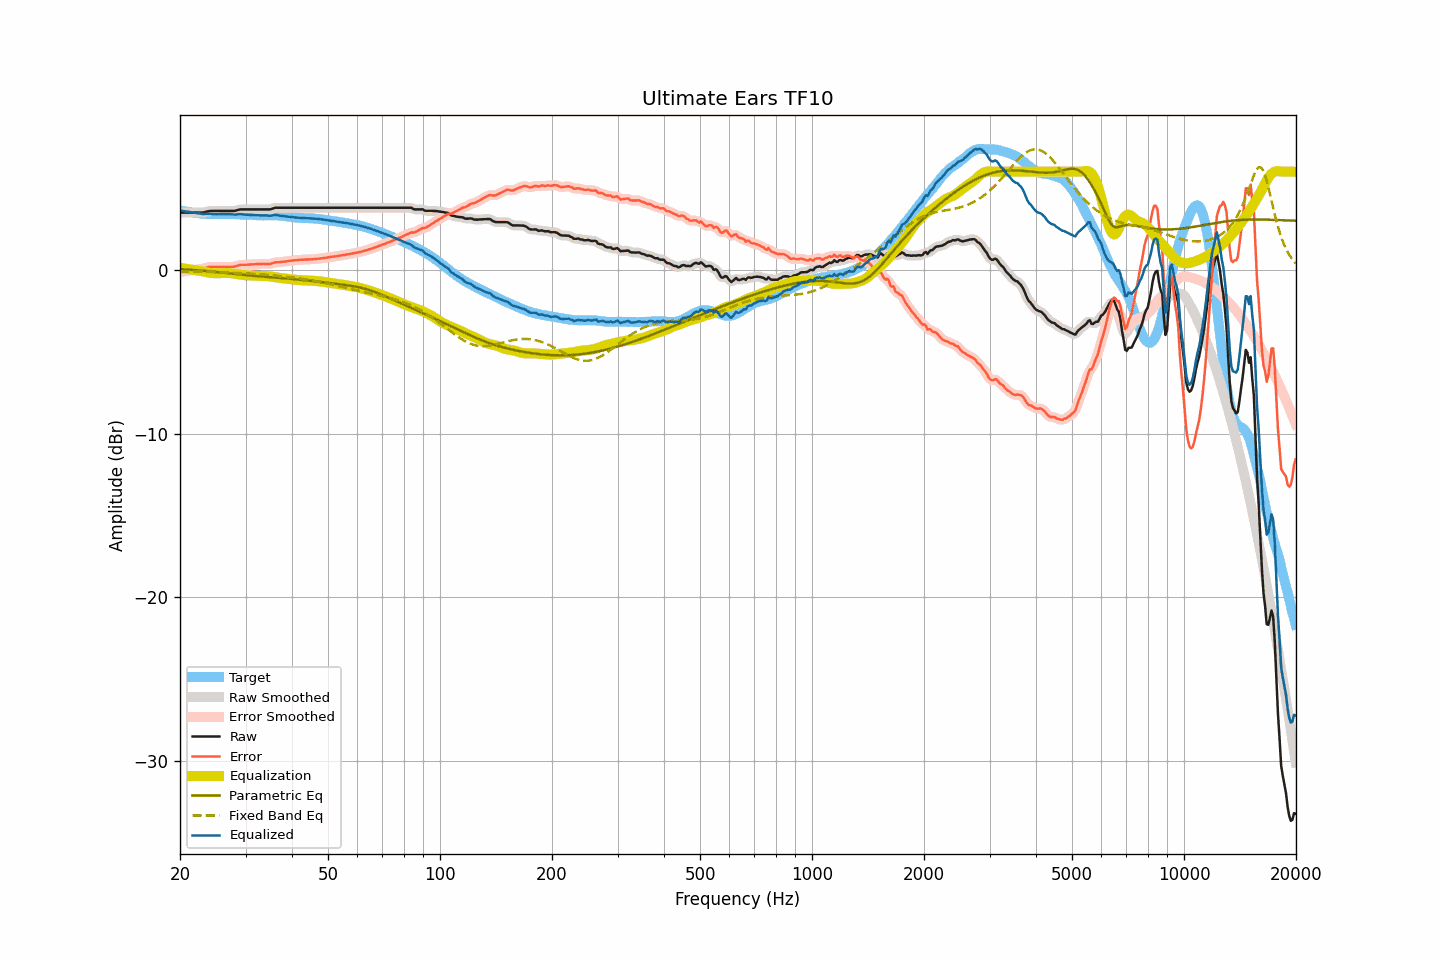

The table this chart was drawn from, first rows:
frequency, raw, smoothed, error, error_smoothed, equalization, parametric_eq, fixed_band_eq, equalized_raw, equalized_smoothed, target
20.00, 3.50, 3.50, -0.13, -0.13, 0.13, 0.05, -0.09, 3.63, 3.63, 3.63
20.20, 3.50, 3.50, -0.11, -0.11, 0.11, 0.05, -0.09, 3.61, 3.61, 3.61
20.40, 3.50, 3.50, -0.09, -0.09, 0.10, 0.04, -0.09, 3.60, 3.60, 3.59
20.61, 3.50, 3.50, -0.08, -0.08, 0.08, 0.04, -0.09, 3.58, 3.58, 3.58
20.81, 3.50, 3.50, -0.06, -0.06, 0.06, 0.03, -0.09, 3.56, 3.56, 3.56
21.02, 3.50, 3.50, -0.05, -0.05, 0.05, 0.02, -0.09, 3.55, 3.55, 3.55
21.23, 3.50, 3.50, -0.03, -0.03, 0.03, 0.02, -0.10, 3.53, 3.53, 3.53
21.44, 3.50, 3.50, -0.02, -0.02, 0.02, 0.01, -0.10, 3.52, 3.52, 3.52
21.66, 3.50, 3.50, -0.01, -0.00, 0.01, 0.00, -0.10, 3.51, 3.51, 3.51
21.87, 3.50, 3.50, 0.01, 0.01, -0.01, -0.01, -0.10, 3.50, 3.50, 3.49
22.09, 3.50, 3.50, 0.02, 0.02, -0.02, -0.01, -0.11, 3.48, 3.48, 3.48
22.31, 3.50, 3.50, 0.03, 0.03, -0.03, -0.02, -0.11, 3.47, 3.47, 3.47
22.54, 3.50, 3.50, 0.04, 0.04, -0.05, -0.03, -0.11, 3.45, 3.45, 3.46
22.76, 3.50, 3.50, 0.05, 0.05, -0.07, -0.04, -0.11, 3.44, 3.43, 3.45
22.99, 3.50, 3.51, 0.07, 0.07, -0.09, -0.05, -0.11, 3.42, 3.42, 3.44
23.22, 3.52, 3.52, 0.10, 0.10, -0.11, -0.05, -0.12, 3.42, 3.42, 3.43
23.45, 3.55, 3.55, 0.13, 0.13, -0.13, -0.06, -0.12, 3.43, 3.42, 3.42
23.69, 3.57, 3.57, 0.16, 0.16, -0.15, -0.07, -0.12, 3.43, 3.43, 3.41
23.92, 3.59, 3.59, 0.18, 0.18, -0.16, -0.08, -0.12, 3.43, 3.43, 3.41
24.16, 3.60, 3.60, 0.19, 0.19, -0.18, -0.09, -0.13, 3.42, 3.42, 3.41
24.40, 3.60, 3.60, 0.19, 0.19, -0.19, -0.10, -0.13, 3.41, 3.41, 3.41
24.65, 3.60, 3.60, 0.19, 0.19, -0.19, -0.11, -0.13, 3.41, 3.41, 3.41
24.89, 3.60, 3.60, 0.19, 0.19, -0.20, -0.12, -0.14, 3.40, 3.40, 3.41
25.14, 3.60, 3.60, 0.19, 0.19, -0.20, -0.13, -0.14, 3.41, 3.41, 3.41
25.39, 3.60, 3.60, 0.19, 0.19, -0.19, -0.14, -0.14, 3.41, 3.41, 3.41
25.65, 3.60, 3.60, 0.20, 0.19, -0.19, -0.15, -0.14, 3.41, 3.41, 3.41
25.91, 3.60, 3.60, 0.19, 0.19, -0.19, -0.16, -0.15, 3.41, 3.41, 3.42
26.16, 3.60, 3.60, 0.19, 0.19, -0.19, -0.17, -0.15, 3.41, 3.41, 3.41
26.43, 3.60, 3.60, 0.19, 0.19, -0.19, -0.18, -0.15, 3.41, 3.41, 3.41
26.69, 3.60, 3.60, 0.19, 0.19, -0.18, -0.19, -0.16, 3.42, 3.42, 3.41
26.96, 3.60, 3.60, 0.19, 0.19, -0.19, -0.20, -0.16, 3.42, 3.42, 3.41
27.23, 3.60, 3.60, 0.19, 0.19, -0.19, -0.21, -0.16, 3.41, 3.41, 3.41
27.50, 3.60, 3.60, 0.19, 0.19, -0.20, -0.22, -0.17, 3.40, 3.40, 3.41
27.77, 3.60, 3.60, 0.20, 0.20, -0.21, -0.23, -0.17, 3.39, 3.39, 3.41
28.05, 3.61, 3.61, 0.21, 0.21, -0.23, -0.24, -0.18, 3.38, 3.39, 3.41
28.33, 3.63, 3.63, 0.24, 0.24, -0.24, -0.25, -0.18, 3.39, 3.39, 3.39
28.62, 3.66, 3.66, 0.27, 0.27, -0.26, -0.26, -0.19, 3.40, 3.40, 3.39
28.90, 3.69, 3.69, 0.30, 0.30, -0.28, -0.27, -0.19, 3.41, 3.41, 3.39
29.19, 3.70, 3.70, 0.31, 0.31, -0.29, -0.28, -0.19, 3.41, 3.41, 3.39
29.48, 3.70, 3.70, 0.31, 0.32, -0.31, -0.29, -0.20, 3.39, 3.40, 3.39
29.78, 3.70, 3.70, 0.32, 0.32, -0.32, -0.30, -0.20, 3.38, 3.38, 3.39
30.08, 3.70, 3.70, 0.32, 0.32, -0.33, -0.31, -0.21, 3.38, 3.38, 3.38
30.38, 3.70, 3.70, 0.32, 0.32, -0.33, -0.32, -0.22, 3.37, 3.37, 3.38
30.68, 3.70, 3.70, 0.33, 0.33, -0.33, -0.33, -0.22, 3.37, 3.37, 3.37
30.99, 3.70, 3.70, 0.33, 0.34, -0.34, -0.34, -0.23, 3.36, 3.36, 3.37
31.30, 3.70, 3.70, 0.35, 0.34, -0.34, -0.35, -0.23, 3.36, 3.36, 3.36
31.61, 3.70, 3.70, 0.35, 0.35, -0.35, -0.36, -0.24, 3.35, 3.35, 3.35
31.93, 3.70, 3.70, 0.35, 0.36, -0.35, -0.37, -0.25, 3.35, 3.35, 3.35
32.24, 3.70, 3.70, 0.36, 0.36, -0.36, -0.38, -0.25, 3.34, 3.34, 3.34
32.57, 3.70, 3.70, 0.37, 0.37, -0.36, -0.39, -0.26, 3.34, 3.34, 3.34
32.89, 3.70, 3.70, 0.37, 0.37, -0.36, -0.39, -0.27, 3.34, 3.34, 3.33
33.22, 3.70, 3.70, 0.37, 0.37, -0.36, -0.40, -0.27, 3.34, 3.34, 3.33
33.55, 3.70, 3.70, 0.37, 0.37, -0.36, -0.41, -0.28, 3.34, 3.34, 3.33
33.89, 3.70, 3.70, 0.37, 0.37, -0.37, -0.42, -0.29, 3.33, 3.33, 3.33
34.23, 3.70, 3.70, 0.37, 0.37, -0.37, -0.42, -0.30, 3.33, 3.33, 3.33
34.57, 3.70, 3.70, 0.37, 0.37, -0.38, -0.43, -0.31, 3.32, 3.32, 3.33
34.92, 3.70, 3.71, 0.37, 0.38, -0.39, -0.44, -0.31, 3.31, 3.31, 3.34
35.27, 3.73, 3.73, 0.40, 0.40, -0.41, -0.45, -0.32, 3.32, 3.33, 3.33
35.62, 3.76, 3.76, 0.42, 0.43, -0.42, -0.45, -0.33, 3.34, 3.34, 3.34
35.97, 3.80, 3.79, 0.47, 0.46, -0.44, -0.46, -0.34, 3.36, 3.35, 3.33
... 635 more rows
